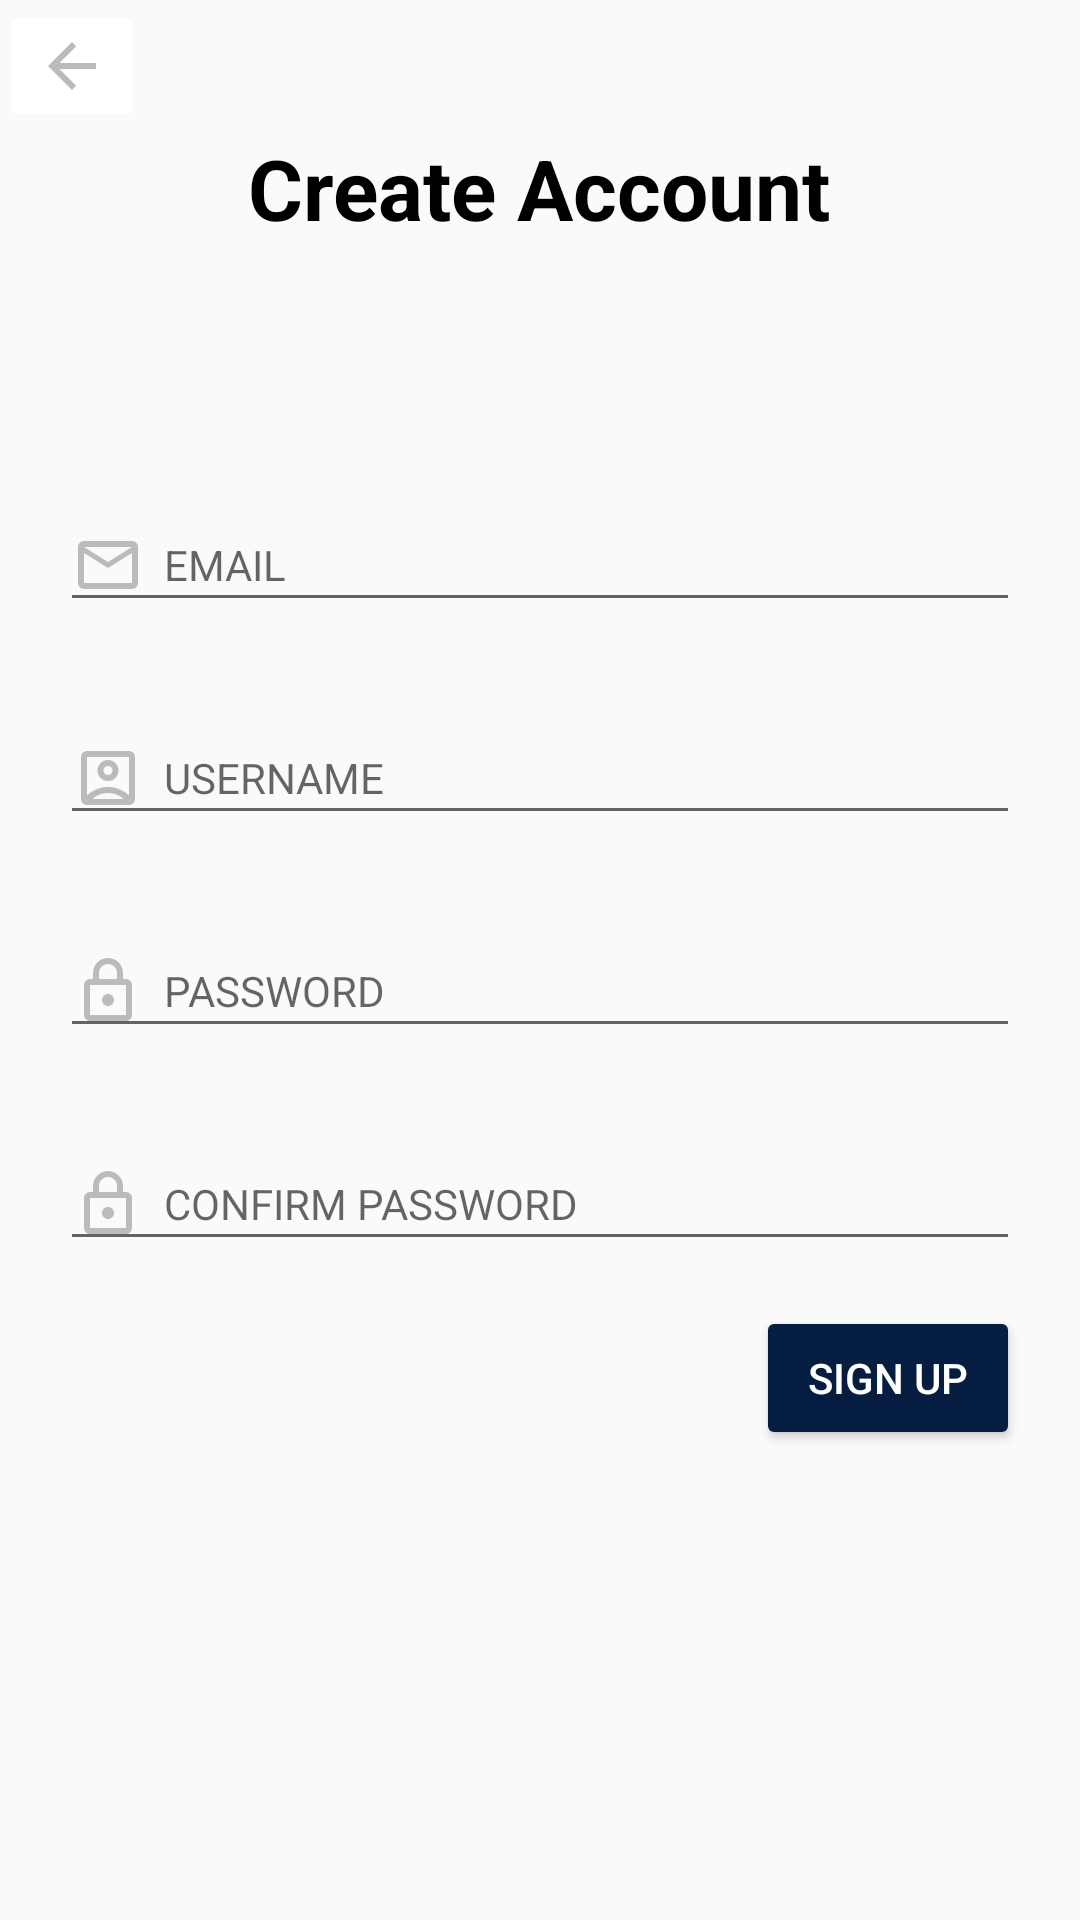

Reconstruct the res/layout file that produces this screen, plus the resources it refers to.
<!-- AndroidManifest.xml: application theme Theme.AppCompat.Light.NoActionBar -->
<!-- res/layout/fragment_sign_up.xml -->
<?xml version="1.0" encoding="utf-8"?>
<LinearLayout xmlns:android="http://schemas.android.com/apk/res/android"
    xmlns:tools="http://schemas.android.com/tools"
    android:layout_width="match_parent"
    android:layout_height="match_parent"
    android:layout_margin="16dp"
    android:orientation="vertical">

    <ImageButton
        android:id="@+id/imgbtnArrowBack"
        android:layout_width="wrap_content"
        android:layout_height="wrap_content"
        android:backgroundTint="@color/white"
        android:src="@drawable/baseline_arrow_back_24"
        tools:layout_editor_absoluteX="30dp"
        tools:layout_editor_absoluteY="40dp" />

    <TextView
        android:layout_width="wrap_content"
        android:layout_height="wrap_content"
        android:layout_gravity="center"
        android:paddingBottom="70dp"
        android:text="@string/create_account"
        android:textColor="@color/black"
        android:textSize="28sp"
        android:textStyle="bold"
        tools:layout_editor_absoluteX="109dp"
        tools:layout_editor_absoluteY="130dp" />

    <EditText
        android:id="@+id/etEmail"
        android:layout_width="fill_parent"
        android:layout_height="wrap_content"
        android:layout_marginHorizontal="20dp"
        android:layout_marginVertical="15dp"
        android:drawableLeft="@drawable/outline_email_24"
        android:hint="  EMAIL"
        android:inputType="textEmailAddress"
        android:textSize="14sp"
        tools:layout_editor_absoluteX="24dp"
        tools:layout_editor_absoluteY="319dp" />

    <EditText
        android:id="@+id/etUsername"
        android:layout_width="fill_parent"
        android:layout_height="wrap_content"
        android:layout_marginHorizontal="20dp"
        android:layout_marginVertical="15dp"
        android:drawableLeft="@drawable/outline_account_box_24"
        android:hint="  USERNAME"
        android:inputType="textEmailAddress"
        android:textSize="14sp"
        tools:layout_editor_absoluteX="20dp"
        tools:layout_editor_absoluteY="384dp" />

    <EditText
        android:id="@+id/etPassword"
        android:layout_width="fill_parent"
        android:layout_height="wrap_content"
        android:layout_marginHorizontal="20dp"
        android:layout_marginVertical="15dp"
        android:drawableLeft="@drawable/outline_lock_24"
        android:hint="  PASSWORD"
        android:inputType="textPassword"
        android:textSize="14sp"
        tools:layout_editor_absoluteX="16dp"
        tools:layout_editor_absoluteY="449dp" />

    <EditText
        android:id="@+id/etConfirmPassword"
        android:layout_width="fill_parent"
        android:layout_height="wrap_content"
        android:layout_marginHorizontal="20dp"
        android:layout_marginVertical="15dp"
        android:drawableLeft="@drawable/outline_lock_24"
        android:hint="  CONFIRM PASSWORD"
        android:inputType="textPassword"
        android:textSize="14sp"
        tools:layout_editor_absoluteX="16dp"
        tools:layout_editor_absoluteY="517dp" />

    <Button
        android:id="@+id/btnSignUp"
        android:layout_width="wrap_content"
        android:layout_height="wrap_content"
        android:backgroundTint="@color/darkblue"
        android:layout_marginRight="20dp"
        android:layout_gravity="end"
        android:drawableRight="@drawable/baseline_arrow_forward_24"
        android:text="@string/sign_up"
        android:textColor="@color/white"
        tools:layout_editor_absoluteX="277dp"
        tools:layout_editor_absoluteY="630dp" />

</LinearLayout>
<!-- resources referenced by this layout -->
<resources>
  <color name="black">#FF000000</color>
  <color name="darkblue">#051D40</color>
  <color name="white">#FFFFFFFF</color>
  <!-- drawable baseline_arrow_back_24 (drawable) -->
  <vector android:autoMirrored="true" android:height="24dp"
      android:tint="#BBBBBB" android:viewportHeight="24"
      android:viewportWidth="24" android:width="24dp" xmlns:android="http://schemas.android.com/apk/res/android">
      <path android:fillColor="@android:color/white" android:pathData="M20,11H7.83l5.59,-5.59L12,4l-8,8 8,8 1.41,-1.41L7.83,13H20v-2z"/>
  </vector>
  <!-- drawable outline_account_box_24 (drawable) -->
  <vector android:height="24dp" android:tint="#BBBBBB"
      android:viewportHeight="24" android:viewportWidth="24"
      android:width="24dp" xmlns:android="http://schemas.android.com/apk/res/android">
      <path android:fillColor="@android:color/white" android:pathData="M19,3H5C3.9,3 3,3.9 3,5v14c0,1.1 0.9,2 2,2h14c1.1,0 2,-0.9 2,-2V5C21,3.9 20.1,3 19,3zM17,19H7v-0.24C8.42,17.62 10.16,17 12,17s3.58,0.62 5,1.76V19zM19,17.86C17.2,16.09 14.73,15 12,15s-5.2,1.09 -7,2.86V5h14V17.86zM12,13c1.93,0 3.5,-1.57 3.5,-3.5S13.93,6 12,6c-1.93,0 -3.5,1.57 -3.5,3.5S10.07,13 12,13zM12,8c0.83,0 1.5,0.67 1.5,1.5S12.83,11 12,11s-1.5,-0.67 -1.5,-1.5S11.17,8 12,8z"/>
  </vector>
  <!-- drawable outline_email_24 (drawable) -->
  <vector android:height="24dp" android:tint="#BBBBBB"
      android:viewportHeight="24" android:viewportWidth="24"
      android:width="24dp" xmlns:android="http://schemas.android.com/apk/res/android">
      <path android:fillColor="@android:color/white" android:pathData="M22,6c0,-1.1 -0.9,-2 -2,-2L4,4c-1.1,0 -2,0.9 -2,2v12c0,1.1 0.9,2 2,2h16c1.1,0 2,-0.9 2,-2L22,6zM20,6l-8,5 -8,-5h16zM20,18L4,18L4,8l8,5 8,-5v10z"/>
  </vector>
  <!-- drawable outline_lock_24 (drawable) -->
  <vector android:height="24dp" android:tint="#BBBBBB"
      android:viewportHeight="24" android:viewportWidth="24"
      android:width="24dp" xmlns:android="http://schemas.android.com/apk/res/android">
      <path android:fillColor="@android:color/white" android:pathData="M18,8h-1L17,6c0,-2.76 -2.24,-5 -5,-5S7,3.24 7,6v2L6,8c-1.1,0 -2,0.9 -2,2v10c0,1.1 0.9,2 2,2h12c1.1,0 2,-0.9 2,-2L20,10c0,-1.1 -0.9,-2 -2,-2zM9,6c0,-1.66 1.34,-3 3,-3s3,1.34 3,3v2L9,8L9,6zM18,20L6,20L6,10h12v10zM12,17c1.1,0 2,-0.9 2,-2s-0.9,-2 -2,-2 -2,0.9 -2,2 0.9,2 2,2z"/>
  </vector>
  <string name="create_account">Create Account</string>
  <string name="sign_up">Sign Up</string>
</resources>
